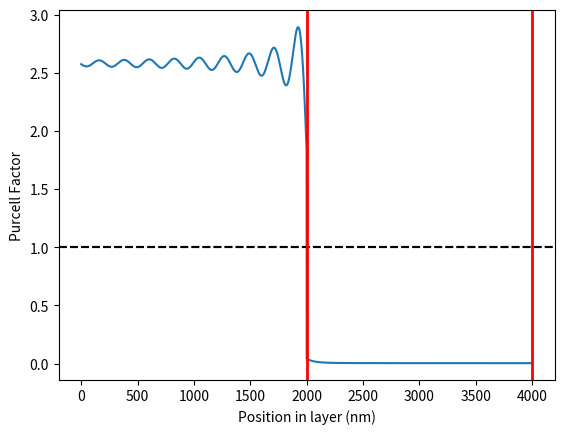

Generate this figure with matplotlib:
import scipy as sp
import numpy as np
import scipy.integrate as integrate
import matplotlib.pyplot as plt

from numpy import pi, exp, sin, sqrt, sum
from numpy.linalg import det
from tqdm import *


class LifetimeTmm:
    def __init__(self):
        self.d_list = np.array([], dtype=float)
        self.n_list = np.array([], dtype=complex)
        self.d_cumsum = np.array([], dtype=float)
        self.z_step = 1
        self.lam_vac = 0
        self.num_layers = 0
        self.pol = 'u'
        self.th = 0

    def add_layer(self, d, n):
        self.d_list = np.append(self.d_list, d)
        self.n_list = np.append(self.n_list, n)
        self.d_cumsum = np.cumsum(self.d_list)
        self.num_layers = np.size(self.d_list)

    def set_wavelength(self, lam_vac):
        """ Set the vacuum wavelength to be simulated.
        Note to ensure that dimensions are consistent with layer thicknesses."""
        self.lam_vac = lam_vac

    def set_polarization(self, pol):
        """ Set the mode polarisation to be simulated. 's' == TE and 'p' == TM """
        if pol not in ['s', 'p'] and self.th == 0:
            raise ValueError("Polarisation must be 's' or 'p' when angle of incidence is"
                             " not 0$\degree$s")
        self.pol = pol

    def set_angle(self, th, units='radians'):
        """ Set the angle of the simulated mode."""
        if hasattr(th, 'size') and th.size > 1:
            raise ValueError('This function is not vectorized; you need to run one '
                             'calculation for each angle at a time')
        if units == 'radians':
            assert 0 <= th < pi/2, 'The light is not incident on the structure. ' \
                                     'Check input theta satisfies -pi/2 <= theta < pi/2'
            self.th = th
        elif units == 'degrees':
            assert 0 <= th < 90, 'The light is not incident on the structure. ' \
                              'Check input theta satisfies -90 <= theta < 90'
            self.th = th * (pi/180)
        else:
            raise ValueError('Units of angle not recognised. Please enter \'radians\' or \'degrees\'.')

    @staticmethod
    def snell(n_1, n_2, th_1):
        """
        return angle theta in layer 2 with refractive index n_2, assuming
        it has angle th_1 in layer with refractive index n_1. Use Snell's law. Note
        that "angles" may be complex!!
        """
        # Important that the arcsin here is scipy.arcsin, not numpy.arcsin!! (They
        # give different results e.g. for arcsin(2).)
        # Use real_if_close because e.g. arcsin(2 + 1e-17j) is very different from
        # arcsin(2) due to branch cut
        return sp.arcsin(np.real_if_close(n_1*sin(th_1) / n_2))

    @staticmethod
    def q(nj, n0, th):
        return sqrt(nj**2 - (n0*sin(th))**2)

    def I_mat(self, nj, nk):
        n0 = self.n_list[0]
        qj = self.q(nj, n0.real, self.th)
        qk = self.q(nk, n0.real, self.th)
        if self.pol is 'p':
            r = (qj * nk**2 - qk * nj**2) / (qj * nk**2 + qk * nj**2)
            t = (2 * nj * nk * qj) / (qj * nk**2 + qk * nj**2)
        else:  # pol is 's' (or 'u')
            r = (qj - qk) / (qj + qk)
            t = (2 * qj) / (qj + qk)

        assert t != 0, ValueError('Transmission is zero, cannot evaluate I_mat.')
        return (1/t) * np.array([[1, r], [r, 1]], dtype=complex)

    def L_mat(self, nj, dj):
        n0 = self.n_list[0]
        qj = self.q(nj, n0, self.th)
        eps = (2*pi*qj) / self.lam_vac
        return np.array([[exp(-1j*eps*dj), 0], [0, exp(1j*eps*dj)]], dtype=complex)

    def _simulation_test(self):
        if (self.d_list[0] != 0) or (self.d_list[-1] != 0):
            raise ValueError('Structure must start and end with 0!')
        if type(self.z_step) != int:
            raise ValueError('z_step must be an integer. Reduce SI unit'
                             'inputs for thicknesses and wavelengths for greater resolution ')

    def flip(self):
        """ Flip the structure front-to-back.
        """
        self.d_list = self.d_list[::-1]
        self.n_list = self.n_list[::-1]
        self.d_cumsum = np.cumsum(self.d_list)

    def s_mat(self):
        d_list = self.d_list
        n = self.n_list
        # calculate the total system transfer matrix S
        S = self.I_mat(n[0], n[1])
        for layer in range(1, self.num_layers - 1):
            mL = self.L_mat(n[layer], d_list[layer])
            mI = self.I_mat(n[layer], n[layer + 1])
            S = S @ mL @ mI
        return S

    def S_primed_mat(self, layer):
        n = self.n_list
        # Calculate S_Prime
        S_prime = self.I_mat(n[0], n[1])
        for v in range(1, layer):
            mL = self.L_mat(n[v], self.d_list[v])
            mI = self.I_mat(n[v], n[v + 1])
            S_prime = S_prime @ mL @ mI
        return S_prime

    def S_dprimed_mat(self, layer):
        d_list = self.d_list
        n = self.n_list
        # Calculate S_dPrime (doubled prime)
        S_dprime = self.I_mat(n[layer], n[layer + 1])
        for v in range(layer + 1, self.num_layers - 1):
            mL = self.L_mat(n[v], d_list[v])
            mI = self.I_mat(n[v], n[v + 1])
            S_dprime = S_dprime @ mL @ mI
        return S_dprime

    def E_field_layer(self, layer, radiative='Lower'):
        # self._simulation_test()

        # Wave vector components in layer
        qj = self.q(self.n_list[layer], self.n_list[0], self.th)
        k_z = (2 * pi * qj) / self.lam_vac

        # z positions to evaluate E at
        z = np.arange((self.z_step / 2.0), self.d_list[layer], self.z_step)

        # Evaluate fwd and bkwd coefficients for the layer
        S = self.s_mat()
        if radiative == 'Lower':
            X_0 = 1 / self.n_list[0]
            if layer == 0:  # Evaluate lower cladding
                W = (S[0, 1] / S[1, 1]) * X_0
                X = X_0
                # Note W_0 and X_0 are defined at cladding-layer boundary
                z = -z[::-1]
            elif layer == self.num_layers - 1:  # Evaluate upper cladding
                W = 0
                X = (1 / S[1, 1]) * X_0
            else:  # Evaluate internal layer electric field
                # calculate the total and partial transfer matrices
                S_prime = self.S_primed_mat(layer)
                rR = S[0, 1] / S[1, 1]
                W = X_0 * (rR * S_prime[1, 1] - S_prime[0, 1]) / det(S_prime)
                X = X_0 * (S_prime[0, 0] - rR * S_prime[1, 0]) / det(S_prime)

        elif radiative == 'Upper':
            W_mp1 = 1 / self.n_list[-1]
            if layer == 0:  # Evaluate lower cladding
                W = (det(S) / S[1, 1]) * W_mp1
                X = 0
                # Note W_0 and X_0 are defined at cladding-layer boundary
                z = -z[::-1]
            elif layer == self.num_layers - 1:  # Evaluate upper cladding
                W = W_mp1
                X = (- S[1, 0] / S[1, 1]) * W_mp1
            else:  # Evaluate internal layer electric field
                # calculate the total and partial transfer matrices
                S_prime = self.S_primed_mat(layer)
                W_0 = det(S) * W_mp1 / S[1, 1]
                W = W_0 * S_prime[1, 1] / det(S_prime)
                X = - W_0 * S_prime[1, 0] / det(S_prime)

        # Invoke time reversal for propagating waves
        z = -z
        if self.n_list[-1] <= self.n_list[layer] * sin(self.th) <= self.n_list[0] and layer == self.num_layers - 1:
            # Then partially radiative mode (propagating lower and evanescent in upper
            print('Partially Radiative %f' % k_z)
            # k_z = np.conj(k_z)

        # Evaluate E field (normal fwd in time relation)
        E = W * exp(1j * k_z * z) + X * exp(-1j * k_z * z)

        E_square = abs(E[:]) ** 2
        return {'z': z, 'E': E, 'E_square': E_square}

    def spe_layer(self, layer):
        assert self.n_list[0] >= self.n_list[-1], \
            'Refractive index of lower cladding must be larger than the upper cladding'

        # z positions in layer to evaluate
        z = np.arange((self.z_step / 2.0), self.d_list[layer], self.z_step)

        resolution = 2 ** 11 + 1
        theta_input, dth = np.linspace(0, pi / 2, num=resolution, endpoint=False, retstep=True)
        E_square_theta = np.zeros((len(theta_input), len(z)), dtype=float)

        # Params for tqdm progress bar
        kwargs = {
            'total': resolution,
            'unit': ' theta',
            'unit_scale': True,
        }

        for i, theta in tqdm(enumerate(theta_input), **kwargs):
            self.set_angle(theta)
            E_square_theta[i, :] += self.E_field_layer(layer=layer, radiative='Lower')['E_square'] * sin(theta)
            # E_square_theta[i, :] += self.E_field_layer(layer=layer, radiative='Upper')['E_square'] * sin(theta)

        # Evaluate spontaneous emission rate (axis=0 integrates all rows, containing thetas, over each columns, z)
        spe = integrate.romb(E_square_theta, dx=dth, axis=0) * self.n_list[layer].real ** 3
        # Normalise to vacuum emission rate of a randomly orientated dipole
        spe *= 3 / 8

        return {'z': z, 'spe': spe}

    def spe_structure(self):
        # z positions to evaluate E field at over entire structure
        z_pos = np.arange((self.z_step / 2.0), self.d_cumsum[-1], self.z_step)

        # get z_mat - specifies what layer the corresponding point in z_pos is in
        comp1 = np.kron(np.ones((self.num_layers, 1)), z_pos)
        comp2 = np.transpose(np.kron(np.ones((len(z_pos), 1)), self.d_cumsum))
        z_mat = sum(comp1 > comp2, 0)

        spe = np.zeros(len(z_pos), dtype=float)
        for layer in range(self.num_layers):
            if layer == 0:
                print('Evaluating lower cladding...')
            elif layer == self.num_layers - 1:
                print('Evaluating upper cladding...')
            else:
                print('Evaluating layer %d...' % layer)
            # Calculate z indices inside structure for the layer
            ind = np.where(z_mat == layer)

            # Calculate TE modes
            self.set_polarization('s')
            spe[ind] = self.spe_layer(layer)['spe']

        return {'z': z_pos, 'spe': spe}


def calculation():
    # Create structure
    st = LifetimeTmm()
    # st.add_layer(2000, 1)
    st.add_layer(2000, 3.48)
    st.add_layer(2000, 1)

    # Set light info
    st.set_wavelength(1550)

    # Get results
    result = st.spe_structure()
    z = result['z']
    fp = result['spe']

    # Plot
    plt.figure()
    plt.plot(z, fp)
    plt.axhline(y=1, linestyle='--', color='k')
    plt.xlabel('Position in layer (nm)')
    plt.ylabel('Purcell Factor')
    plt.axhline(y=1, linestyle='--', color='k')
    # Plot layer boundaries
    for z_j in getattr(st, 'd_cumsum'):
        plt.axvline(x=z_j, color='r', lw=2)
    plt.show()


if __name__ == "__main__":
    calculation()
